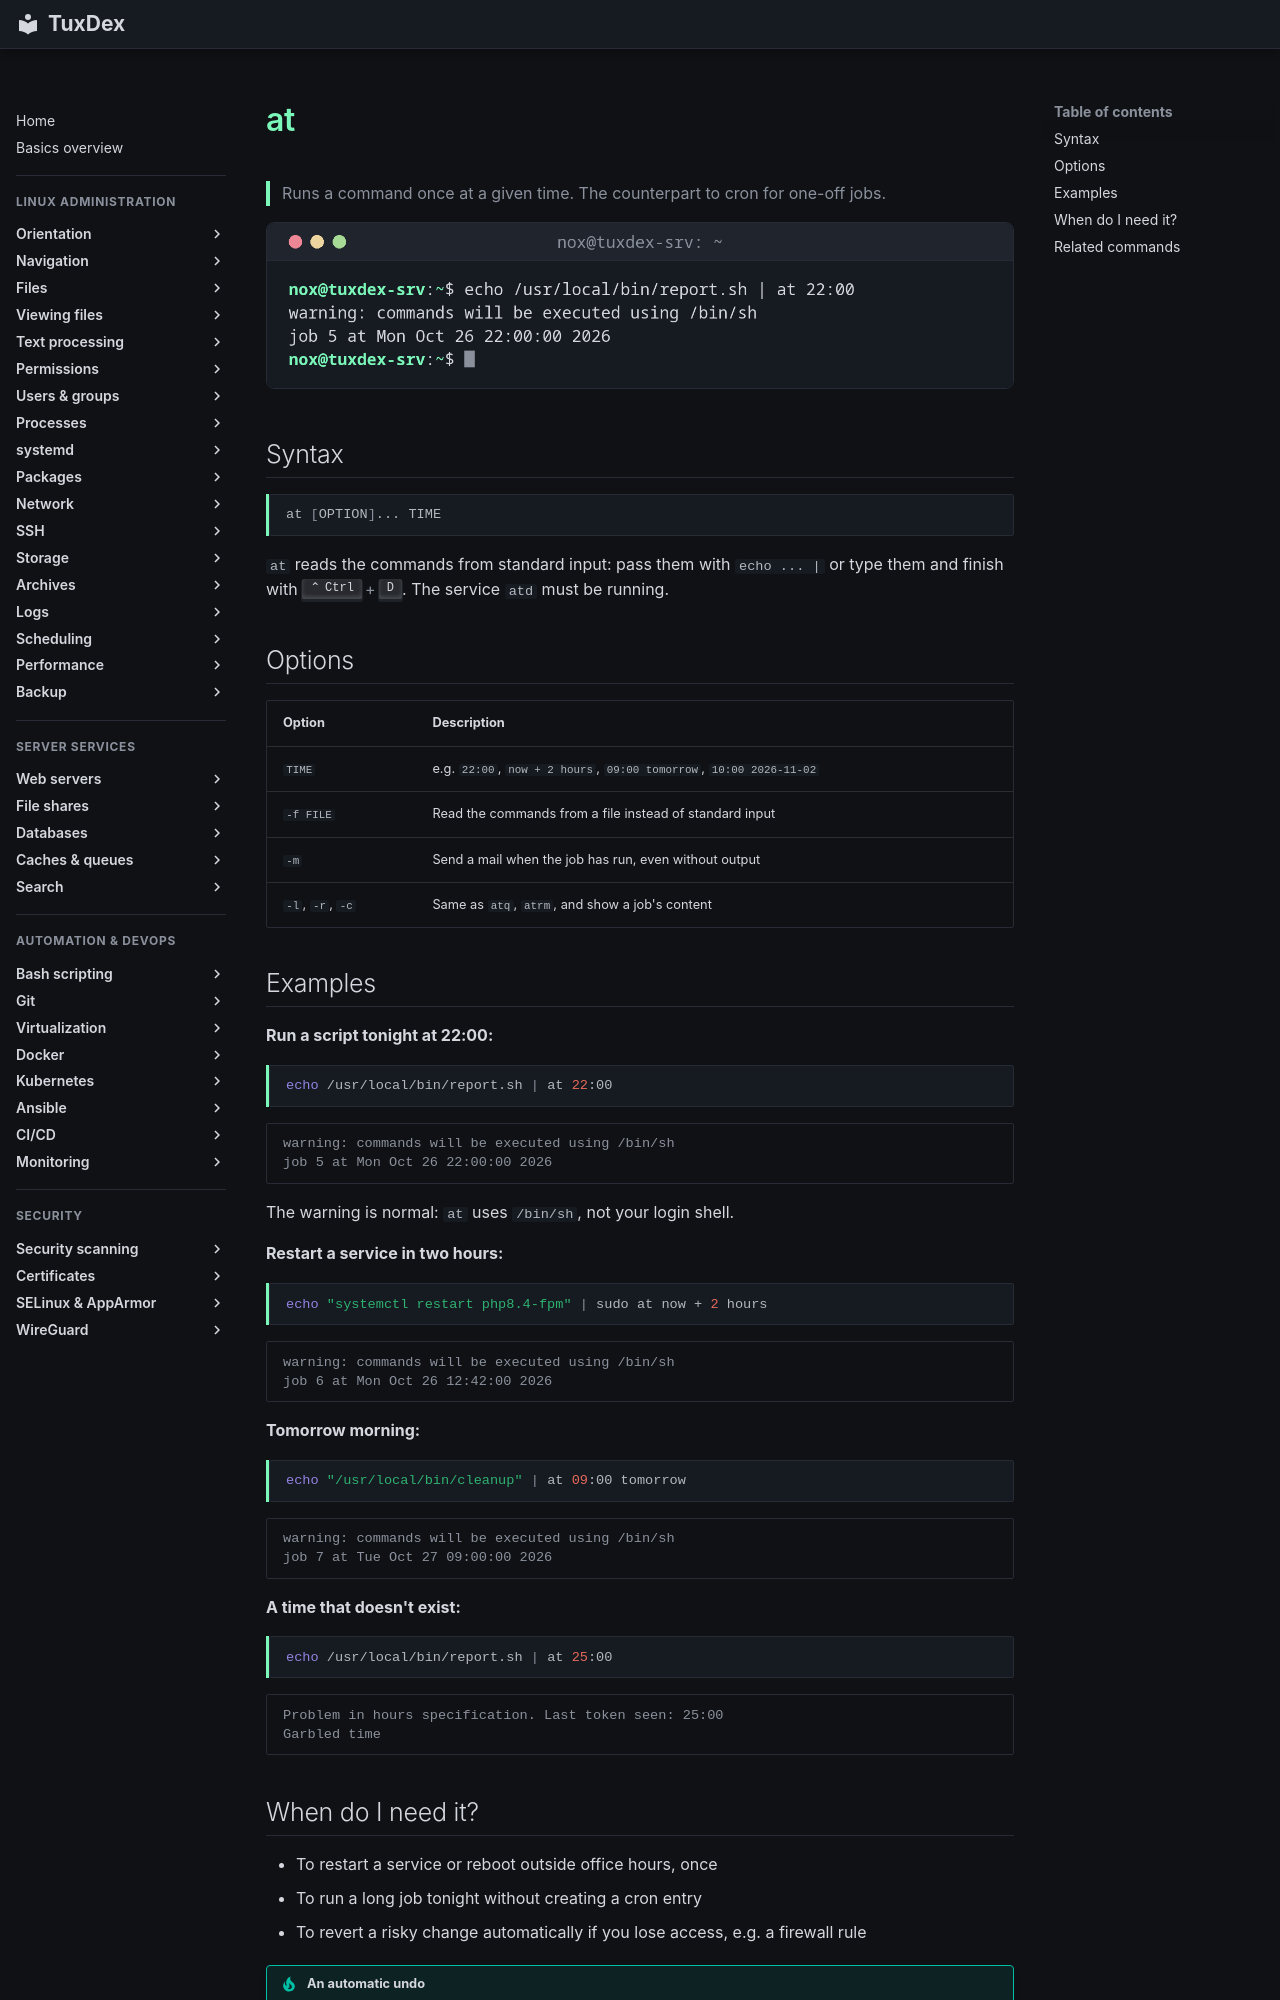

repository: Noxisan/tuxcodex · page: 16-scheduling/at.en/index.html · generator: mkdocs

# at

> Runs a command once at a given time. The counterpart to cron for one-off jobs.

![at output](../assets/screenshots/16-scheduling/at.png)

## Syntax

```bash
at [OPTION]... TIME
```

`at` reads the commands from standard input: pass them with `echo ... |` or type them and finish with ++ctrl+d++. The service `atd` must be running.

## Options

| Option | Description |
|--------|-------------|
| `TIME` | e.g. `22:00`, `now + 2 hours`, `09:00 tomorrow`, `10:00 2026-11-02` |
| `-f FILE` | Read the commands from a file instead of standard input |
| `-m` | Send a mail when the job has run, even without output |
| `-l`, `-r`, `-c` | Same as `atq`, `atrm`, and show a job's content |

## Examples

**Run a script tonight at 22:00:**

```bash
echo /usr/local/bin/report.sh | at 22:00
```

```text
warning: commands will be executed using /bin/sh
job 5 at Mon Oct 26 22:00:00 2026
```

The warning is normal: `at` uses `/bin/sh`, not your login shell.

**Restart a service in two hours:**

```bash
echo "systemctl restart php8.4-fpm" | sudo at now + 2 hours
```

```text
warning: commands will be executed using /bin/sh
job 6 at Mon Oct 26 12:42:00 2026
```

**Tomorrow morning:**

```bash
echo "/usr/local/bin/cleanup" | at 09:00 tomorrow
```

```text
warning: commands will be executed using /bin/sh
job 7 at Tue Oct 27 09:00:00 2026
```

**A time that doesn't exist:**

```bash
echo /usr/local/bin/report.sh | at 25:00
```

```text
Problem in hours specification. Last token seen: 25:00
Garbled time
```
